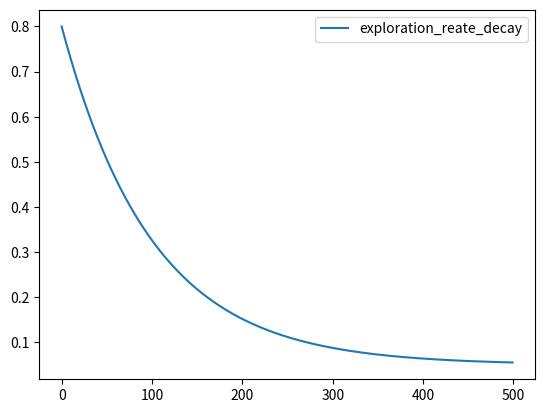
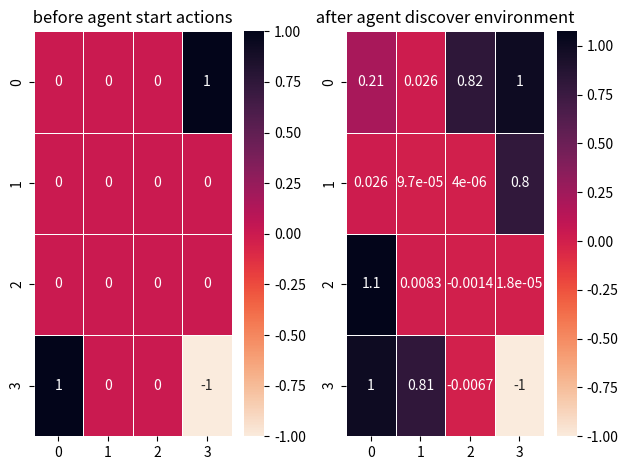

The matplotlib source for these figures, in order:

import numpy as np
import seaborn as sns
import matplotlib.pyplot as plt
import random 

def environment(**kwargs):
    lake = np.zeros(4*4).reshape(4,4)
    env_dimesion = [(x, y) for x in [0,1,2,3] for y in [0,1,2,3]]
    for kind, point in kwargs.items():   
        if 'punish' in kind:
            lake[env_dimesion[point]] = -1
        if 'reward' in kind : 
            lake[env_dimesion[point]] = 1
        if 'start' in kind:
            start = env_dimesion[point]
    return lake , start

def moving_direction(current_state , moving_direction):
    """
    args : 
        current_state : array like this is for chosen from action_map  
        moving_direction : "up" , "left" , "right" , "down"
    ouput: 
        selected state for environment
    """

    edge_left , edge_right , k = [4*x for x in range(0,4)] , [4*k-1 for k in range(1,5)] , 0 
    
    for j , i in enumerate(current_state):
        if j ==0: 
            k = 4*i
        else:
            k+=i
    
    current_state = k
    if moving_direction == "up":
        new_state = lambda current_state : current_state -4 if current_state >= 4 else "don't move"
    elif moving_direction == "down":
        new_state = lambda current_state : current_state + 4 if current_state <= 11 else "don't move"
    elif moving_direction == "right":
        new_state = lambda current_state :current_state +1 if current_state <= 14  and current_state>=0 and not current_state in edge_right else "don't move"
    elif moving_direction == "left":
        new_state = lambda current_state : current_state -1 if (current_state <= 15) and (current_state >=1) and (not current_state in edge_left) else "don't move"
    if  new_state(current_state) != "don't move":  
        first = int(new_state(current_state)/4)
        second = (new_state(current_state) % 4)
        return [first , second]
    else:
        return new_state(current_state)
        
def actions_map(lake):
    '''
    get environment and return rewards, actions, end whcih corresponding to this environment 
    '''
    end = {}
    rewards = {}
    actions = {
            (0,0) : ["right" , "down"],
            (0,1) : ["right" , "left" , "down"],
            (0,2) : ["right" , "left", "down"],
            (0,3) : ["down" , "left"],
            (1,0) : ["up" , "down" , "right"],
            (1,1) : ['up' , 'down' , 'right' , 'left'] , 
            (1,2) : ["up" , "down" , "right" , "left"],
            (1,3) : ["up" , 'down' , 'left'] , 
            (2,0) : ["up" , "right" , "down"],
            (2,1) : ["left" , "right" , "down" , "up"],
            (2,2) : ["up" , "down" , "left", "right"],
            (2,3) : ["up" , 'down' , 'left'] , 
            (3,0) : ["up" , "right"] , 
            (3,1) : ["up" , "right" , "left"],
            (3,2) : ["up" , "right" , "left"],
            (3,3) : ["left" , "up"]
        }

    for x in range(0, len(lake)):
        for y in range(0 , len(lake)):
            if lake[x,y] == -1 or lake[x,y] == 1:
                end_dict = {(x,y) : lake[x,y]}
                end.update(end_dict)
                rewards.update(end_dict)
                del actions[(x,y)]
            else:
                rewards.update({(x,y) : 0})
    
    return  rewards  , actions , end

def exploit(state , q_table , lake):  
    '''
    get current state and q_table and return maximum value around current state 
    '''
    rewards , action , end = actions_map(lake)
    next_state = 0
    q_table = lake
    current_reward = q_table[tuple(state)]
    lengh , width  = lake.shape
    done = False
    x , y = state[0] , state[1]
    up , down , left , right = [x-1 , y] , [x+1 , y] , [x , y-1] , [x , y+1]
    if  x >=1:  
        reward_up = q_table[tuple(up)]
    else:
        reward_up =  "wall"
    if (lengh-1) -x >=1:
        reward_down = q_table[tuple(down)]
    else:
        reward_down =  "wall"
    if  (width-1) -y>=1:
        reward_right = q_table[tuple(right)]
    else:
        reward_right =  "wall"
    if  y>=1:
        reward_left = q_table[tuple(left)] 
    else:
        reward_left =  "wall"

    list_move = [reward_up , reward_down , reward_left , reward_right]
    list_integer = []
    for i in list_move:
        if i != "wall":
            list_integer.append(i)
    max_reward = max(list_integer)

    if max_reward == reward_up:
        next_state = up
    if max_reward == reward_down:
        next_state = down
    if max_reward == reward_left:
        next_state = left
    if max_reward == reward_right:
        next_state = right
    if tuple(next_state) in end.keys():      
        done = True
        max_reward = end[tuple(next_state)]

    return next_state , max_reward , current_reward , done

def explore(state , q_table , lake):
    """
    this is our engine function 
    """
    rewards  , actions , end = actions_map(lake)
    current_reward = q_table[tuple(state)]
    done = False

    next_action = actions[tuple(state)]
    k = np.random.randint(0 , len(next_action))
    our_action = next_action[k]
    next_state = moving_direction(state , our_action)
    
    if tuple(next_state) in end.keys():       ## specify it is it rewards or punish, this is finish --> done = True
        done = True
        next_value = end[tuple(next_state)]
    else:
        next_value = q_table[tuple(next_state)]

    return next_state , next_value , current_reward , done

class Agent():
    def __init__(self , env ,  start_point):
        self.env  = env
        self.initial_state = start_point ## start
        self.length , self.width = self.env.shape
        self.learning_rate = 0.2
        self.discount_rate = 0.8
        self.max_exploration_rate = 0.8
        self.min_exploration_rate = 0.05
        self.exploration_decay_rate = 0.01
        self.exploration_rate = 0.8
        self.explore_list = []
    
    def search(self):
        number_episode = 500
        max_steps_per_episode = 2000
        table = np.zeros((self.env.shape))
    
        for episode in range(number_episode):
            position = self.initial_state
            rewards_current_episode = 0
            done = False

            for _ in range(max_steps_per_episode):
                exploration_rate_threshold = random.uniform(0,1) 
                
                if exploration_rate_threshold > self.exploration_rate :  ## exploitation
                    next_state , next_value , current_reward , done = exploit(position , table , self.env)
                else:
                    next_state , next_value , current_reward , done = explore(position , table , self.env)
                ## update q_table: 
                table[tuple(position)] = table[tuple(position)] * (1-self.learning_rate) + \
                    self.learning_rate * (current_reward + self.discount_rate * next_value)
                position = next_state
                rewards_current_episode += current_reward 

                if done == True:
                    break

            if episode % 20 == 0: 
                print(f'----------------> episode number {episode} updated Q_Table')
                print("-----------------> updated Q_table \n  " , table)
            self.exploration_rate = self.min_exploration_rate + (self.max_exploration_rate - self.min_exploration_rate) \
                * np.exp(-self.exploration_decay_rate*episode)
            self.explore_list.append(self.exploration_rate)

        return table, self.explore_list

def show_result(result_table , lake , exploration_rate , end):

    for pointer, point in end.items():
        result_table[pointer] = point

    print('--------------------------------------------------------')
    print(" our initial enivronment is \n\n" , lake)
    print(" our updated q_table is     \n\n" , result_table)

    plt.plot(np.array(exploration_rate) , label = 'exploration_reate_decay')
    plt.legend()
    plt.show()

    fig , (ax0, ax1) = plt.subplots(1,2)
    ax0 = plt.subplot(1,2,1)
    ax1 = plt.subplot(1,2,2)
    ax0 = sns.heatmap(lake , cmap='rocket_r' , annot = True , ax = ax0 , linewidths=.7 )
    ax0.set_title(' before agent start actions ')

    ax1 = sns.heatmap(result_table , cmap = 'rocket_r' , annot=True , ax = ax1 , linewidths=.7)
    ax1.set_title(' after agent discover environment ')
    plt.tight_layout()
    plt.show() 

def main():
    lake , start  = environment(reward = 12 , reward_1 = 3 , punish_2 = 15 , start = 5)
    end = actions_map(lake)[2]
    lizard = Agent(lake , start_point= list(start))
    final_table , exploration_decay = lizard.search()
    show_result(result_table=final_table , lake=lake , end = end , exploration_rate = exploration_decay)
    
if __name__ == '__main__': main()